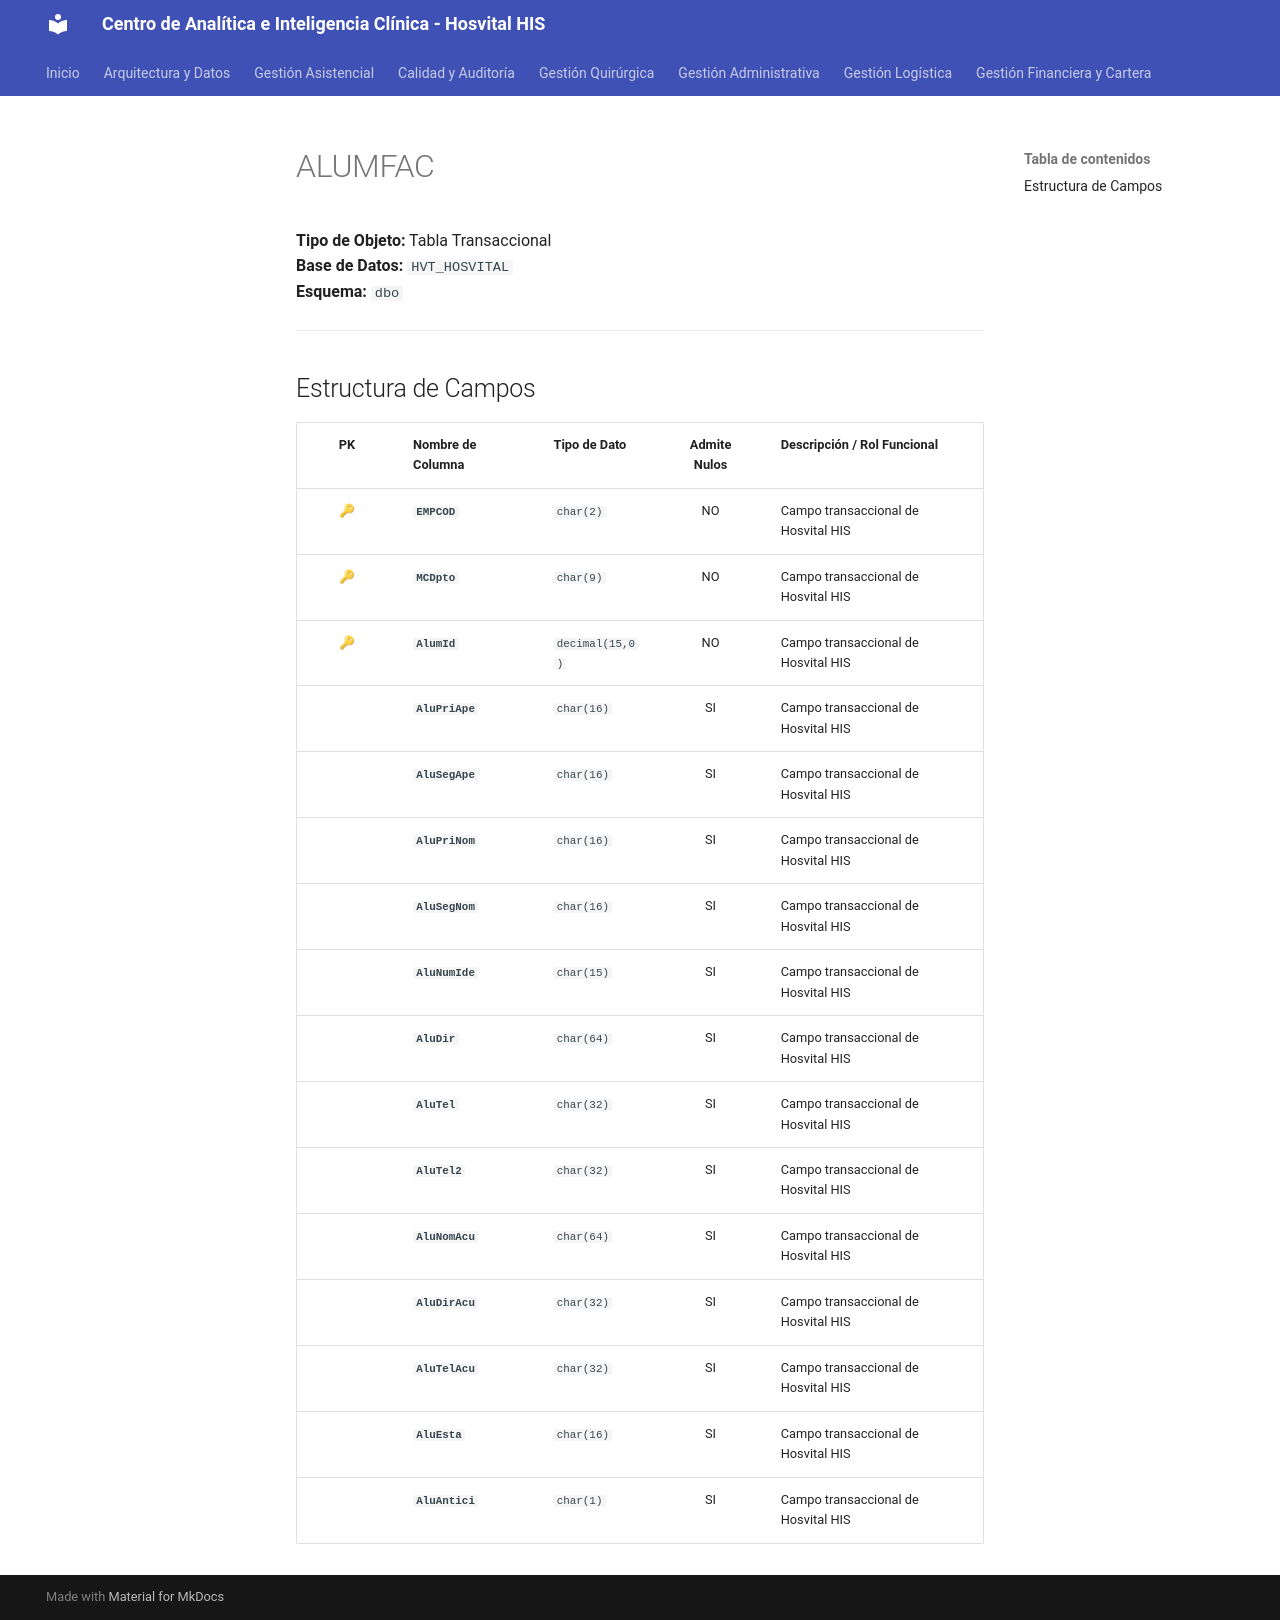

repository: SoporteSaludtech/superset-docs · page: diccionario-general/ALUMFAC/index.html · generator: mkdocs

# ALUMFAC

**Tipo de Objeto:** Tabla Transaccional  
**Base de Datos:** `HVT_HOSVITAL`  
**Esquema:** `dbo`

---

## Estructura de Campos

| PK | Nombre de Columna | Tipo de Dato | Admite Nulos | Descripción / Rol Funcional |
| :-: | :--- | :--- | :-: | :--- |
| 🔑 | **`EMPCOD`** | `char(2)` | NO | Campo transaccional de Hosvital HIS |
| 🔑 | **`MCDpto`** | `char(9)` | NO | Campo transaccional de Hosvital HIS |
| 🔑 | **`AlumId`** | `decimal(15,0)` | NO | Campo transaccional de Hosvital HIS |
|  | **`AluPriApe`** | `char(16)` | SI | Campo transaccional de Hosvital HIS |
|  | **`AluSegApe`** | `char(16)` | SI | Campo transaccional de Hosvital HIS |
|  | **`AluPriNom`** | `char(16)` | SI | Campo transaccional de Hosvital HIS |
|  | **`AluSegNom`** | `char(16)` | SI | Campo transaccional de Hosvital HIS |
|  | **`AluNumIde`** | `char(15)` | SI | Campo transaccional de Hosvital HIS |
|  | **`AluDir`** | `char(64)` | SI | Campo transaccional de Hosvital HIS |
|  | **`AluTel`** | `char(32)` | SI | Campo transaccional de Hosvital HIS |
|  | **`AluTel2`** | `char(32)` | SI | Campo transaccional de Hosvital HIS |
|  | **`AluNomAcu`** | `char(64)` | SI | Campo transaccional de Hosvital HIS |
|  | **`AluDirAcu`** | `char(32)` | SI | Campo transaccional de Hosvital HIS |
|  | **`AluTelAcu`** | `char(32)` | SI | Campo transaccional de Hosvital HIS |
|  | **`AluEsta`** | `char(16)` | SI | Campo transaccional de Hosvital HIS |
|  | **`AluAntici`** | `char(1)` | SI | Campo transaccional de Hosvital HIS |
